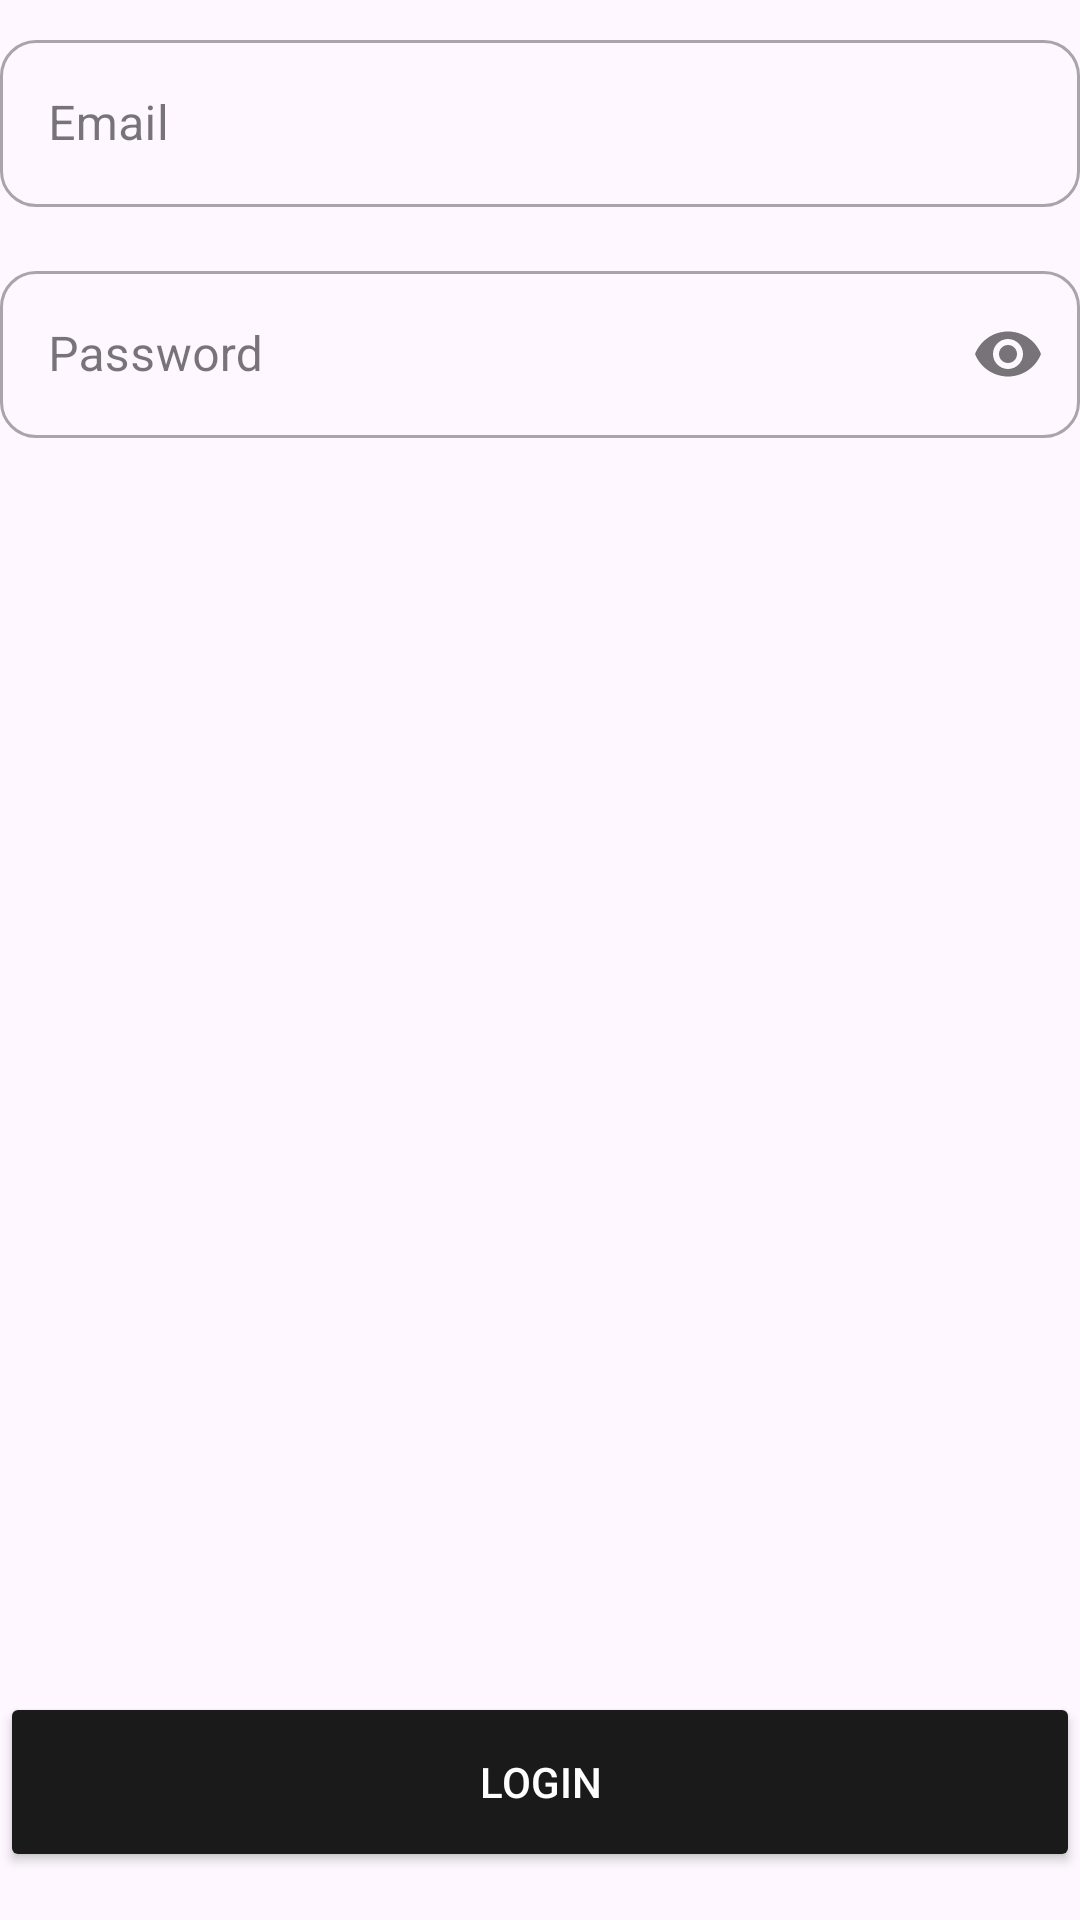

Reconstruct the res/layout file that produces this screen, plus the resources it refers to.
<!-- AndroidManifest.xml: application theme Theme.LiviSync -->
<!-- res/layout/fragment_login.xml -->
<?xml version="1.0" encoding="utf-8"?>
<ScrollView xmlns:android="http://schemas.android.com/apk/res/android"
    xmlns:app="http://schemas.android.com/apk/res-auto"
    android:layout_width="match_parent"
    android:layout_height="match_parent"
    android:fillViewport="true">
    <LinearLayout
        android:layout_width="match_parent"
        android:layout_height="match_parent"
        android:orientation="vertical"
        android:paddingTop="8dp">

        <com.google.android.material.textfield.TextInputLayout
            android:id="@+id/lyEmail"
            style="@style/Widget.MaterialComponents.TextInputLayout.OutlinedBox"
            android:layout_width="match_parent"
            android:layout_height="wrap_content"
            android:hint="@string/login_email_hint"
            app:boxCornerRadiusBottomEnd="12dp"
            app:boxCornerRadiusBottomStart="12dp"
            app:boxCornerRadiusTopEnd="12dp"
            app:boxCornerRadiusTopStart="12dp">
            <com.google.android.material.textfield.TextInputEditText
                android:id="@+id/etEmail"
                android:layout_width="match_parent"
                android:layout_height="wrap_content"
                android:autofillHints="emailAddress"
                android:inputType="textEmailAddress" />
        </com.google.android.material.textfield.TextInputLayout>
        <com.google.android.material.textfield.TextInputLayout
            android:id="@+id/lyPassword"
            style="@style/Widget.MaterialComponents.TextInputLayout.OutlinedBox"
            android:layout_width="match_parent"
            android:layout_height="wrap_content"
            android:layout_marginTop="16dp"
            android:hint="@string/login_password_hint"
            app:boxCornerRadiusBottomStart="12dp"
            app:boxCornerRadiusBottomEnd="12dp"
            app:boxCornerRadiusTopEnd="12dp"
            app:boxCornerRadiusTopStart="12dp"
            app:endIconMode="password_toggle">

            <com.google.android.material.textfield.TextInputEditText
                android:id="@+id/etPassword"
                android:layout_width="match_parent"
                android:layout_height="wrap_content"
                android:autofillHints="password"
                android:inputType="textPassword" />
        </com.google.android.material.textfield.TextInputLayout>
        <View
            android:layout_width="match_parent"
            android:layout_height="0dp"
            android:layout_weight="1" />

        <Button
            android:id="@+id/btnLogin"
            android:layout_width="match_parent"
            android:layout_height="60dp"
            android:layout_marginTop="24dp"
            android:layout_marginBottom="16dp"
            android:backgroundTint="@color/darkGrey"
            android:text="@string/login_button"
            android:textColor="@color/white"
            app:cornerRadius="12dp" />
    </LinearLayout>
</ScrollView>
<!-- resources referenced by this layout -->
<resources>
  <color name="darkGrey">#1A1A1A</color>
  <color name="white">#FFFFFFFF</color>
  <string name="login_button">Login</string>
  <string name="login_email_hint">Email</string>
  <string name="login_password_hint">Password</string>
  <style name="Theme.LiviSync" parent="Base.Theme.LiviSync" />
  <style name="Base.Theme.LiviSync" parent="Theme.Material3.DayNight.NoActionBar">
          <item name="colorPrimary">@color/darkGrey</item>
          <item name="colorOnPrimary">@color/white</item>
          <item name="android:statusBarColor">@color/black</item>
          <item name="android:navigationBarColor">@color/black</item>
          <item name="android:windowLightStatusBar">false</item>
      </style>
  <color name="black">#FF000000</color>
</resources>
